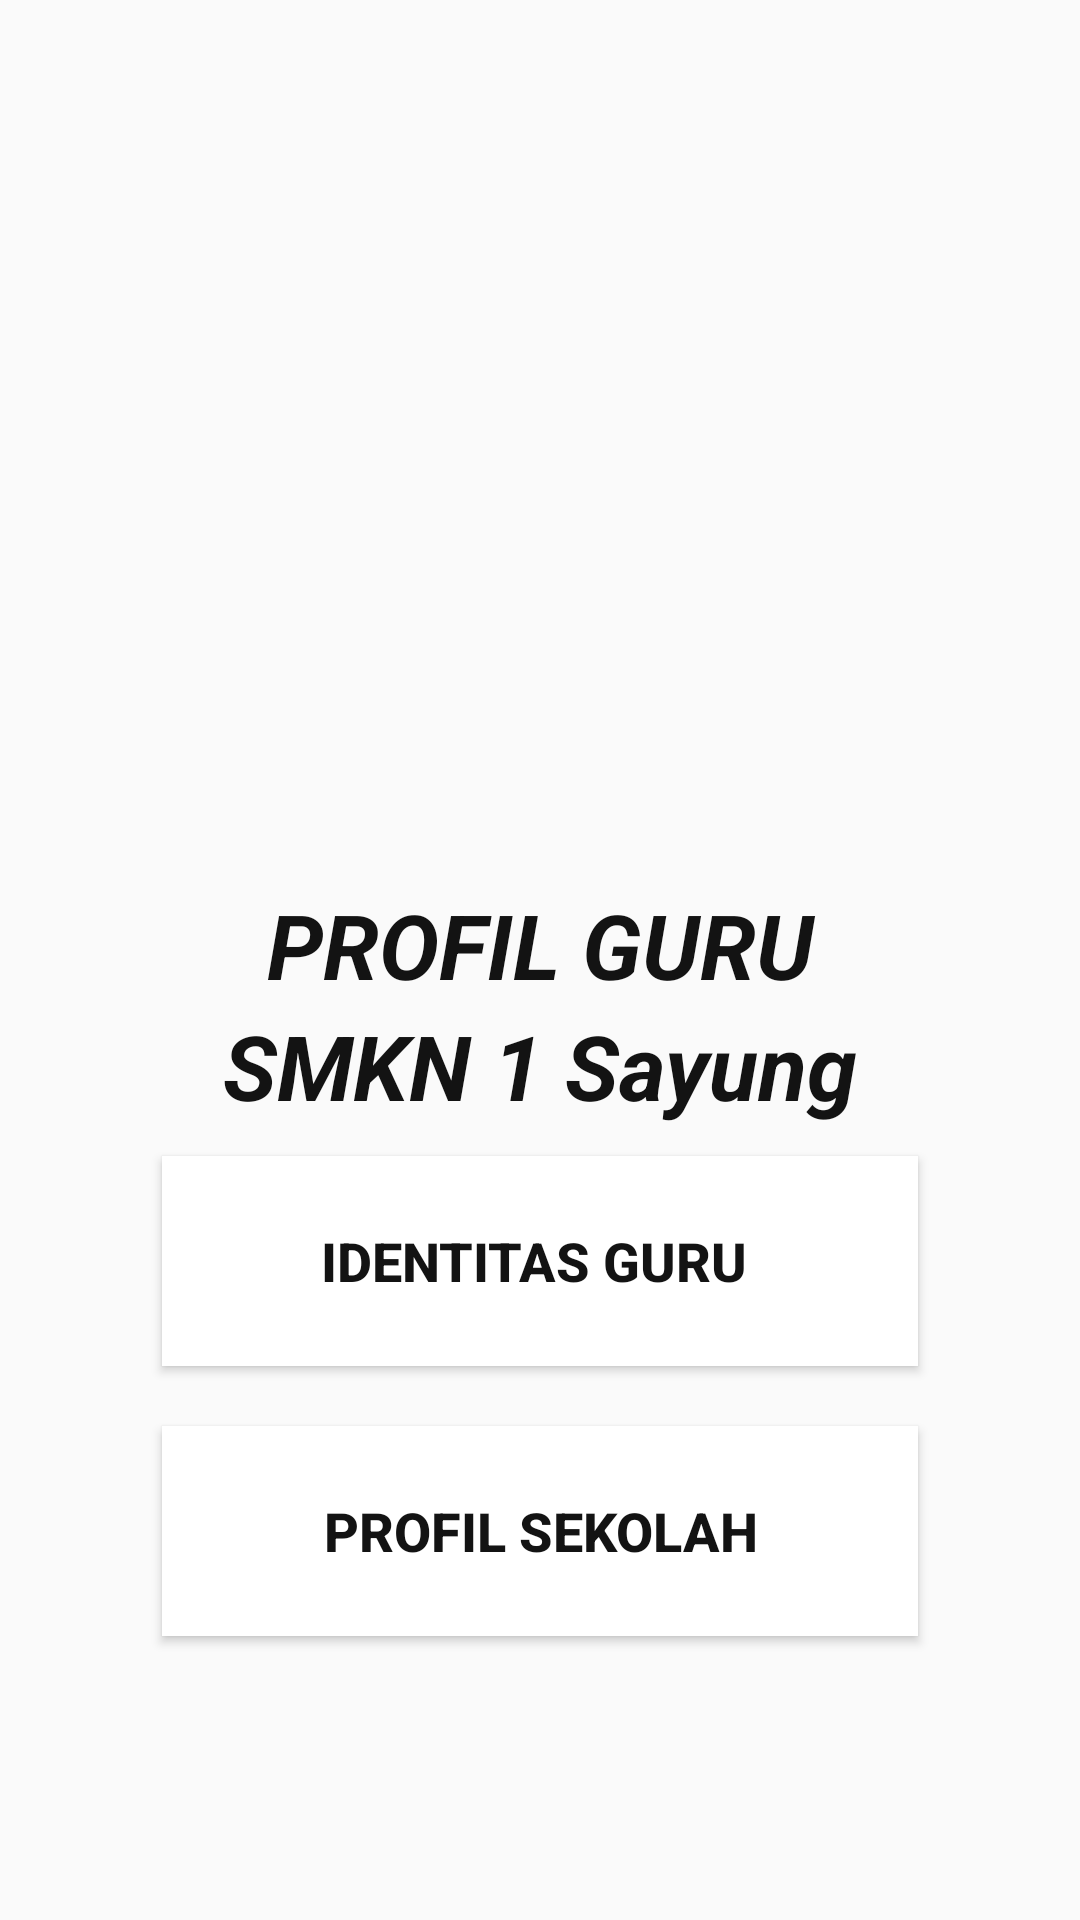

Produce the Android XML layout that renders to this screen, including the resource entries it uses.
<!-- AndroidManifest.xml: application theme Theme.ProfilGuruMayaIndah -->
<!-- res/layout/activity_main.xml -->
<?xml version="1.0" encoding="utf-8"?>
<LinearLayout
    xmlns:android="http://schemas.android.com/apk/res/android"
    xmlns:app="http://schemas.android.com/apk/res-auto"
    xmlns:tools="http://schemas.android.com/tools"
    android:layout_width="match_parent"
    android:layout_height="match_parent"
    android:orientation="vertical"
    android:gravity="center"
    android:background="@drawable/langit"
    tools:context=".MainActivity">


    <ImageView
        android:id="@+id/imageView"
        android:layout_width="375dp"
        android:layout_height="210dp"
        app:srcCompat="@drawable/smkn" />

    <TextView
        android:layout_width="match_parent"
        android:layout_height="wrap_content"
        android:gravity="center"
        android:text="PROFIL GURU"
        android:textColor="#131313"
        android:textSize="30dp"
        android:textStyle="bold|italic" />

    <TextView
        android:layout_width="match_parent"
        android:layout_height="wrap_content"
        android:gravity="center"
        android:text="SMKN 1 Sayung"
        android:textColor="#131313"
        android:textSize="30dp"
        android:textStyle="bold|italic"/>

    <Button
        android:id="@+id/buttonrequestguru"
        android:layout_width="252dp"
        android:layout_height="70dp"
        android:layout_gravity="center"
        android:layout_margin="10dp"
        android:text="IDENTITAS Guru "
        android:background="@color/white"
        android:textColor="#131313"
        android:textSize="18sp"
        android:textStyle="normal|bold" />
    <Button
        android:id="@+id/buttonrequestsekolah"
        android:layout_width="252dp"
        android:layout_height="70dp"
        android:layout_gravity="center"
        android:layout_margin="10dp"
        android:text="PROFIL SEKOLAH"
        android:background="@color/white"
        android:textColor="#131313"
        android:textSize="18sp"
        android:textStyle="normal|bold" />


</LinearLayout>
<!-- resources referenced by this layout -->
<resources>
  <style name="Theme.ProfilGuruMayaIndah" parent="Theme.AppCompat.Light.DarkActionBar">
          
          <item name="colorPrimary">@color/purple_500</item>
          <item name="colorPrimaryDark">@color/purple_700</item>
          <item name="colorAccent">@color/teal_200</item>
          
      </style>
  <!-- not gathered from this repository: default colours our renderer supplied (Android Studio template values) -->
  <color name="purple_500">#FF6200EE</color>
  <color name="purple_700">#FF3700B3</color>
  <color name="teal_200">#FF03DAC5</color>
  <color name="white">#FFFFFFFF</color>
</resources>
